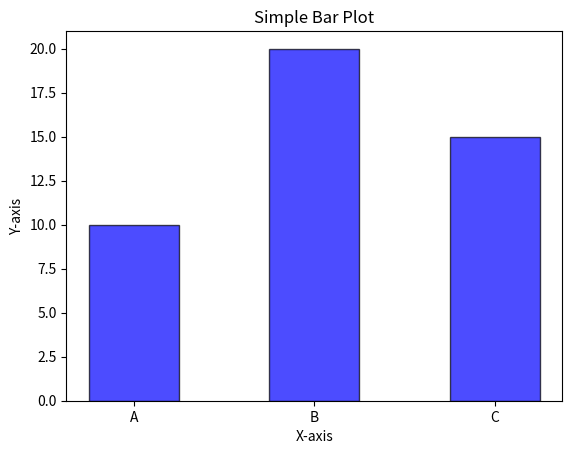

The script that saved this image:
# Matplotlib for Data Analytics.
import matplotlib.pyplot as plt
import numpy as np

x = ["A", "B", "C"]     # datatype is list
y = [10, 20, 15]        # datatype is list

plt.bar(x, y, color='blue', width=0.5, alpha=0.7, edgecolor='black')
plt.title("Simple Bar Plot")
plt.xlabel("X-axis")
plt.ylabel("Y-axis")
plt.show() 


#Q. In this program, why we uaed numpy library?
#A. In this specific code snippet, the `numpy` library is imported but not actually used. The import statement for `numpy` is unnecessary in this case, as the code only utilizes lists for the x and y values in the bar plot. The `numpy` library is typically used for numerical operations and array manipulations, but since the code does not perform any such operations, it can be removed without affecting the functionality of the bar plot.
